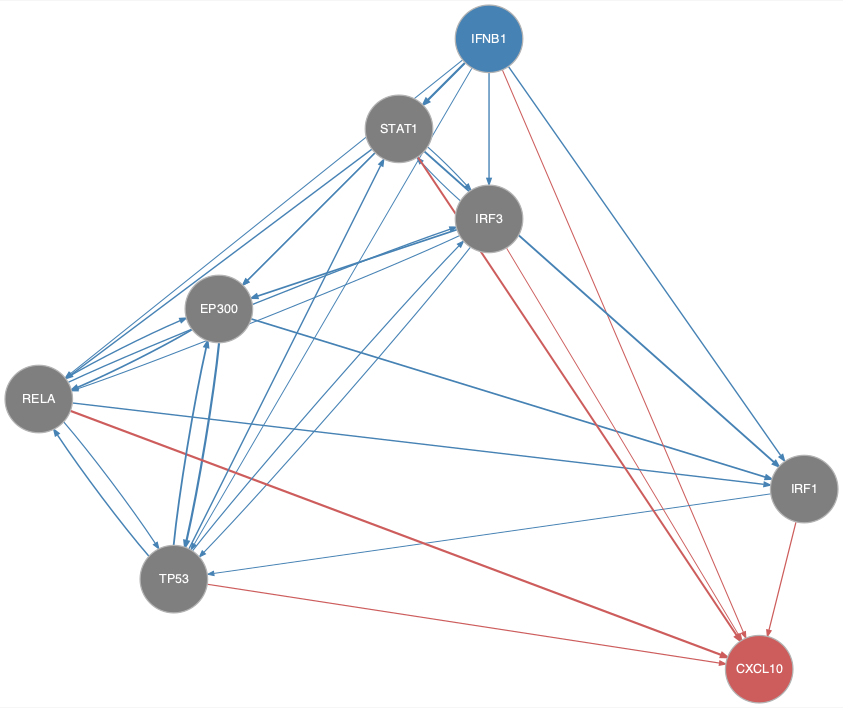

Source data for this figure (header and first rows):
from	to
EP300	IRF1
EP300	RELA
EP300	TP53
IFNB1	EP300
IFNB1	IRF1
IFNB1	IRF3
IFNB1	RELA
IFNB1	STAT1
IFNB1	TP53
IRF1	TP53
IRF3	EP300
IRF3	RELA
IRF3	STAT1
IRF3	TP53
RELA	EP300
RELA	IRF1
RELA	IRF3
RELA	TP53
STAT1	EP300
STAT1	IRF1
STAT1	IRF3
STAT1	RELA
TP53	EP300
TP53	IRF3
TP53	RELA
TP53	STAT1
IFNB1	CXCL10
IRF1	CXCL10
IRF3	CXCL10
RELA	CXCL10
STAT1	CXCL10
TP53	CXCL10
